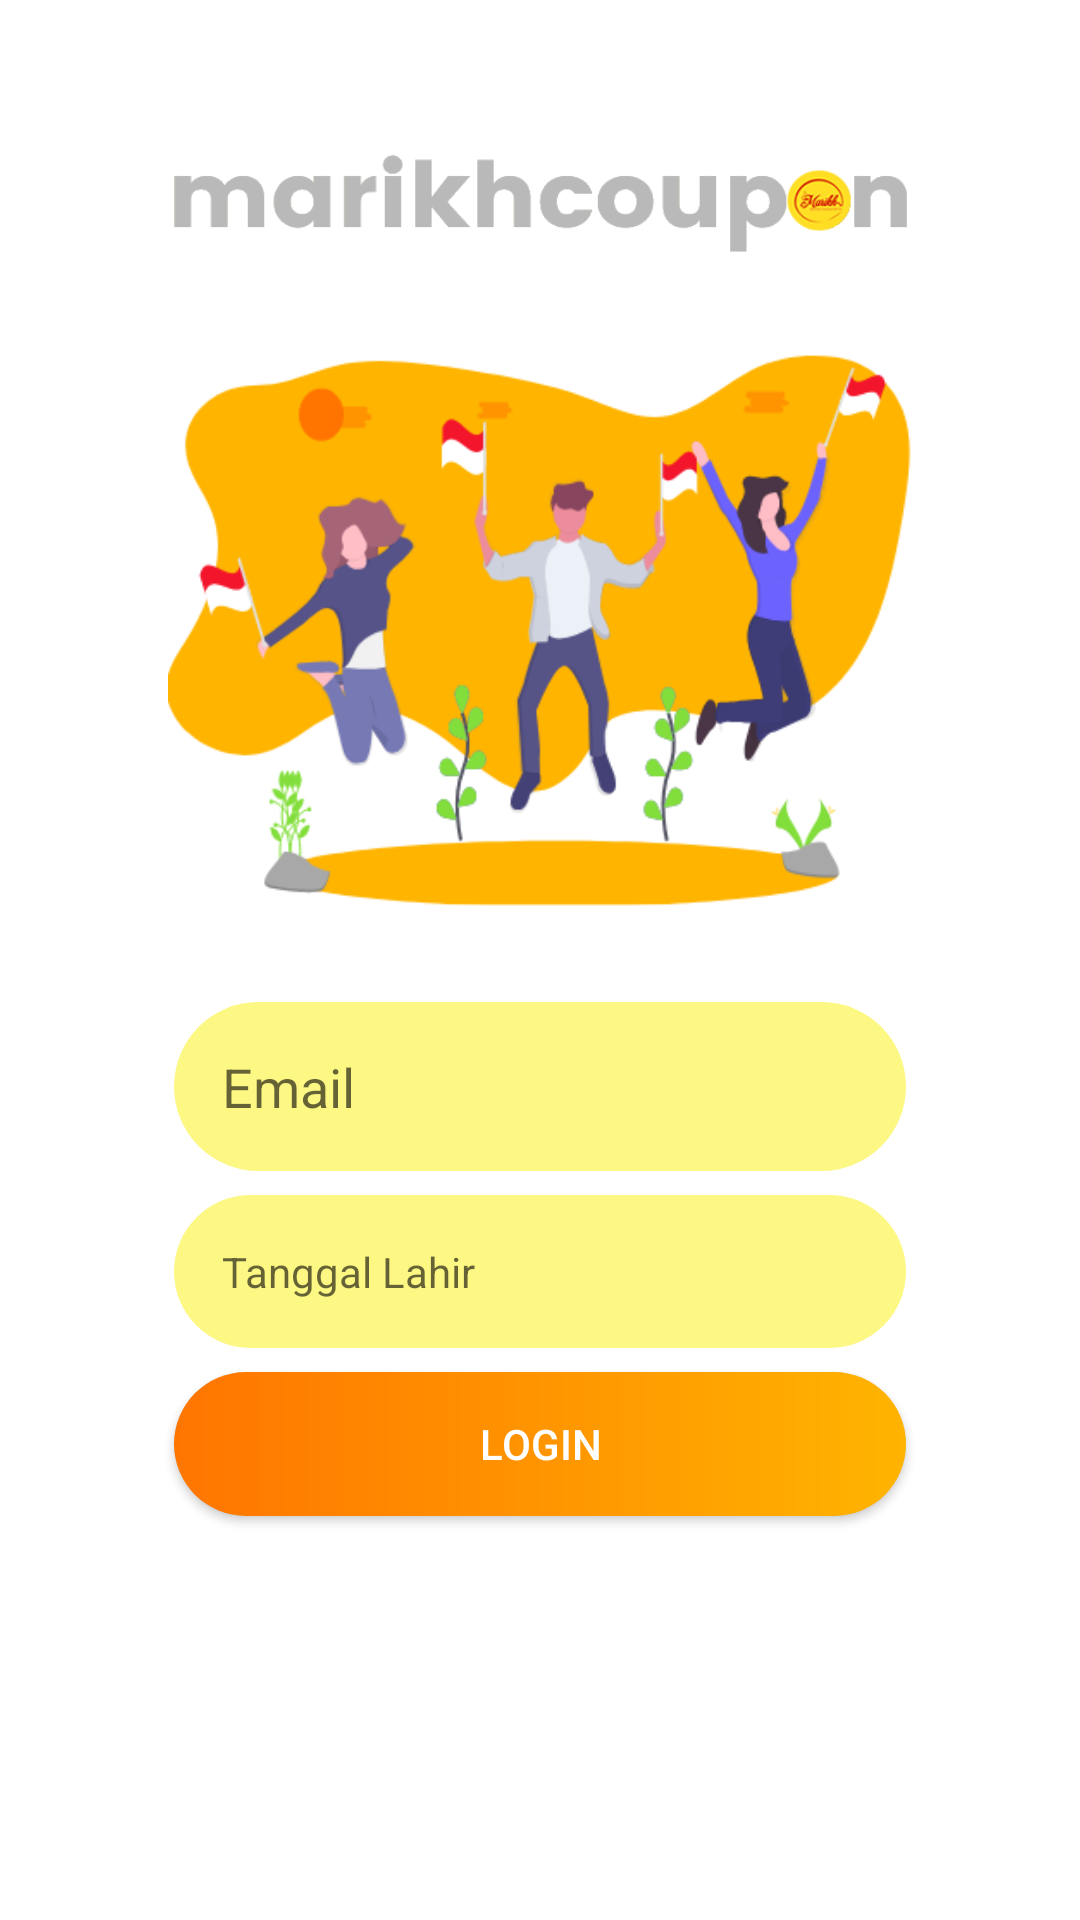

Layout XML and referenced resources for this Android screen:
<!-- AndroidManifest.xml: application theme AppTheme -->
<!-- res/layout/activity_login.xml -->
<?xml version="1.0" encoding="utf-8"?>
<androidx.constraintlayout.widget.ConstraintLayout
        xmlns:android="http://schemas.android.com/apk/res/android"
        xmlns:tools="http://schemas.android.com/tools"
        xmlns:app="http://schemas.android.com/apk/res-auto"
        android:layout_width="match_parent"
        android:layout_height="match_parent"
        android:background="@color/bg_white"
        tools:context=".LoginActivity">

    <ScrollView
            android:layout_width="match_parent"
            android:layout_height="match_parent" app:layout_constraintTop_toTopOf="parent"
            app:layout_constraintStart_toStartOf="parent" app:layout_constraintEnd_toEndOf="parent"
            app:layout_constraintBottom_toBottomOf="parent" app:layout_constraintHorizontal_bias="0.0"
            app:layout_constraintVertical_bias="1.0">
        <androidx.constraintlayout.widget.ConstraintLayout
            android:layout_width="match_parent"
            android:layout_height="wrap_content"
            android:orientation="vertical">

            <ImageView
                android:id="@+id/imageView6"
                android:layout_width="295dp"
                android:layout_height="70dp"
                android:layout_marginTop="32dp"
                android:background="@drawable/logom4"
                android:contentDescription="@string/todo"
                app:layout_constraintEnd_toStartOf="@+id/guideline_right"
                app:layout_constraintStart_toStartOf="@+id/guideline_left"
                app:layout_constraintTop_toTopOf="parent" />

            <androidx.constraintlayout.widget.Guideline
                    android:id="@+id/guideline_left"
                    android:layout_width="wrap_content"
                    android:layout_height="wrap_content"
                    android:orientation="vertical"
                    app:layout_constraintGuide_begin="50dp"
                app:layout_constraintTop_toTopOf="parent"
                    app:layout_constraintStart_toStartOf="parent"
                android:layout_marginLeft="50dp"
                    android:layout_marginStart="50dp"
                    app:layout_constraintBottom_toBottomOf="parent"
                tools:ignore="RtlHardcoded" />
            <androidx.constraintlayout.widget.Guideline
                    android:id="@+id/guideline_right"
                    android:layout_width="wrap_content"
                    android:layout_height="wrap_content"
                    android:orientation="vertical"
                    app:layout_constraintGuide_end="50dp"
                android:layout_marginEnd="50dp"
                    android:layout_marginRight="50dp"
                app:layout_constraintEnd_toEndOf="parent"
                    app:layout_constraintTop_toTopOf="parent"
                    app:layout_constraintBottom_toBottomOf="parent"
                tools:ignore="RtlHardcoded" />

            <ImageView
                android:id="@+id/imageViewD"
                android:layout_width="248dp"
                android:layout_height="184dp"
                android:layout_marginStart="8dp"
                android:layout_marginTop="16dp"
                android:layout_marginEnd="8dp"
                android:background="@drawable/ilustrasi_signup"
                android:contentDescription="@string/todo"
                app:layout_constraintEnd_toEndOf="parent"
                app:layout_constraintStart_toStartOf="parent"
                app:layout_constraintTop_toBottomOf="@+id/imageView6" />
            <EditText
                    android:id="@+id/emailaddres"
                    android:layout_width="0dp"
                    android:layout_height="wrap_content"
                    android:background="@drawable/et_bg"
                    android:hint="@string/email"
                    android:padding="16dp"
                    android:importantForAutofill="no"
                    tools:targetApi="o"
                    android:layout_marginTop="32dp"
                    app:layout_constraintTop_toBottomOf="@+id/imageViewD" android:layout_marginStart="8dp"
                    app:layout_constraintStart_toStartOf="@+id/guideline_left" android:layout_marginLeft="8dp"
                    android:layout_marginEnd="8dp" app:layout_constraintEnd_toStartOf="@+id/guideline_right"
                    android:layout_marginRight="8dp"
                    android:inputType="textEmailAddress"
                    android:ems="10"
            />
            <TextView
                    android:id="@+id/tgl_L"
                    android:layout_width="0dp"
                    android:layout_height="wrap_content"
                    android:background="@drawable/et_bg"
                    android:hint="@string/tanggal_lahir"
                    android:padding="16dp"
                    android:importantForAutofill="no"
                    tools:targetApi="o"
                    android:layout_marginEnd="8dp"
                    app:layout_constraintEnd_toStartOf="@+id/guideline_right" android:layout_marginRight="8dp"
                    android:layout_marginStart="8dp" app:layout_constraintStart_toStartOf="@+id/guideline_left"
                    android:layout_marginLeft="8dp"
                    app:layout_constraintHorizontal_bias="0.0" android:layout_marginTop="8dp"
                    app:layout_constraintTop_toBottomOf="@+id/emailaddres"/>
            <Button
                    android:text="@string/login"
                    android:layout_width="0dp"
                    android:layout_height="wrap_content" android:id="@+id/loginbutton"
                    android:textColor="@color/bg_white"
                    android:background="@drawable/button_custom"
                    android:layout_marginStart="8dp"
                    app:layout_constraintStart_toStartOf="@+id/guideline_left" android:layout_marginLeft="8dp"
                    android:layout_marginEnd="8dp" app:layout_constraintEnd_toStartOf="@+id/guideline_right"
                    android:layout_marginRight="8dp"
                    app:layout_constraintHorizontal_bias="0.0" android:layout_marginTop="8dp"
                    app:layout_constraintTop_toBottomOf="@+id/tgl_L" app:layout_constraintBottom_toBottomOf="parent"
                    android:layout_marginBottom="16dp"/>
            <ProgressBar
                    style="?android:attr/progressBarStyle"
                    android:layout_width="100dp"
                    android:layout_height="100dp"
                    android:id="@+id/progressBar1" app:layout_constraintEnd_toEndOf="@+id/imageViewD"
                    app:layout_constraintStart_toStartOf="@+id/imageViewD"
                    app:layout_constraintBottom_toBottomOf="@+id/imageViewD"
                    app:layout_constraintTop_toTopOf="@+id/imageViewD"
                    android:visibility="invisible"/>
        </androidx.constraintlayout.widget.ConstraintLayout>
    </ScrollView>

</androidx.constraintlayout.widget.ConstraintLayout>
<!-- resources referenced by this layout -->
<resources>
  <color name="bg_white">#ffffff</color>
  <!-- drawable button_custom (drawable) -->
  <?xml version="1.0" encoding="utf-8"?>
  <shape xmlns:android="http://schemas.android.com/apk/res/android" android:shape="rectangle">
  <gradient android:startColor="#ff7500" android:endColor="#ffb400" android:type="linear" />
  <corners android:radius="50dp"/>
  </shape>
  <!-- drawable et_bg (drawable) -->
  <?xml version="1.0" encoding="utf-8"?>
  <shape xmlns:android="http://schemas.android.com/apk/res/android">
      <solid android:color="@color/bg_login"/>
      <corners android:radius="90dp" />
  
  </shape>
  <!-- drawable ilustrasi_signup: png bitmap (drawable, 43692 bytes) -->
  <!-- drawable logom4: png bitmap (drawable, 16398 bytes) -->
  <string name="email">Email</string>
  <string name="login">Login</string>
  <string name="tanggal_lahir">Tanggal Lahir</string>
  <string name="todo">TODO</string>
  <style name="AppTheme" parent="Theme.AppCompat.Light.NoActionBar">
          
          <item name="colorPrimary">@color/colorPrimary</item>
          <item name="colorPrimaryDark">@color/colorPrimaryDark</item>
          <item name="colorAccent">@color/colorAccent</item>
      </style>
  <color name="bg_login">#fdf784</color>
  <color name="colorPrimary">#008577</color>
  <color name="colorPrimaryDark">#3D38C7</color>
  <color name="colorAccent">#D81B60</color>
</resources>
